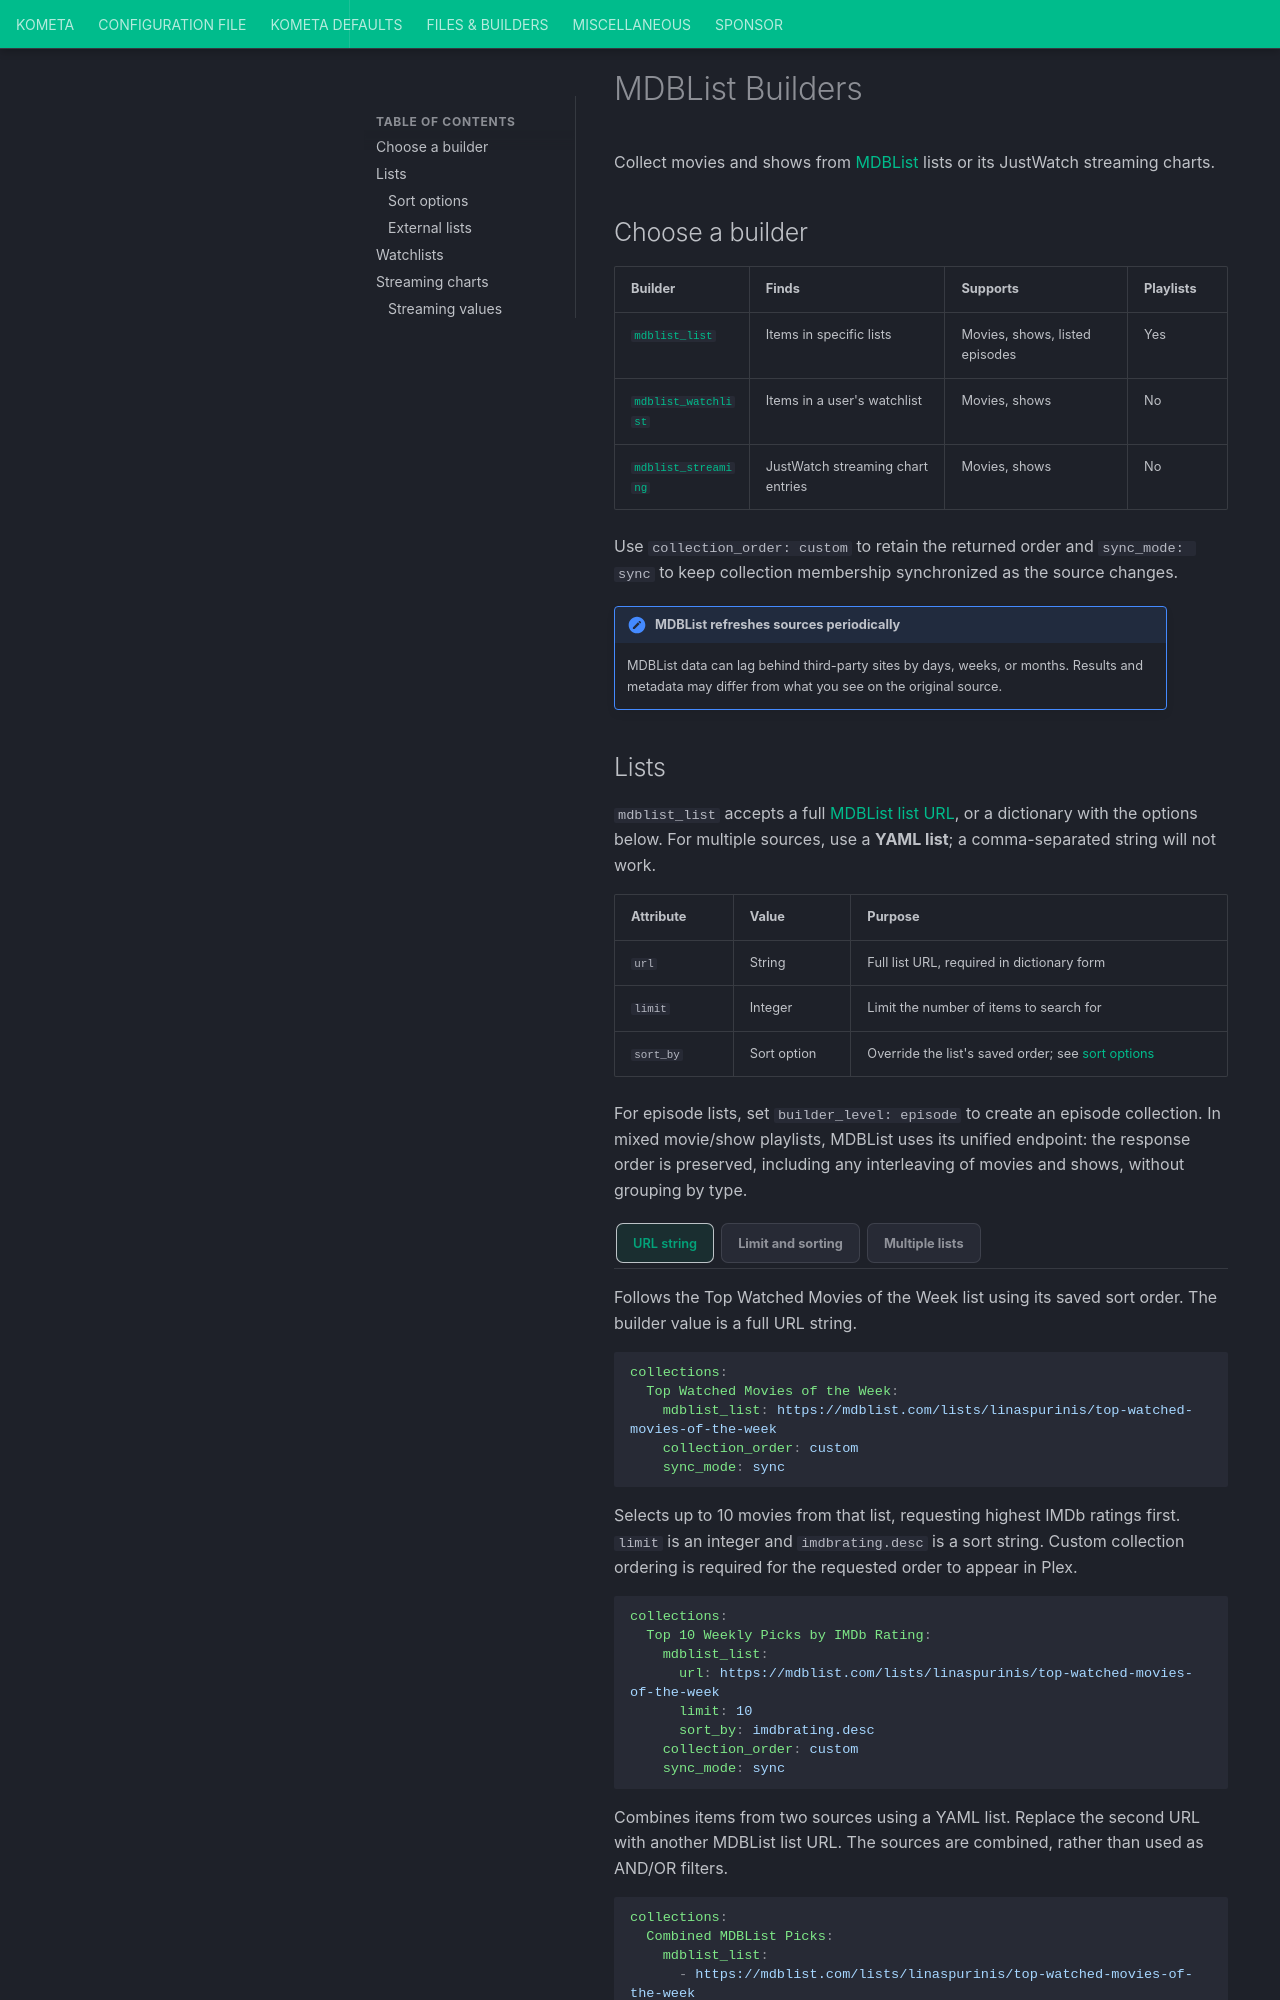

repository: Kometa-Team/Kometa · page: files/builders/mdblist/index.html · generator: mkdocs

# MDBList Builders

Collect movies and shows from [MDBList](https://mdblist.com/) lists or its
JustWatch streaming charts.

## Choose a builder

| Builder | Finds | Supports | Playlists |
|:--------|:------|:---------|:----------|
| [`mdblist_list`](#mdblist-list) | Items in specific lists | Movies, shows, listed episodes | Yes |
| [`mdblist_watchlist`](#mdblist-watchlist) | Items in a user's watchlist | Movies, shows | No |
| [`mdblist_streaming`](#mdblist-streaming) | JustWatch streaming chart entries | Movies, shows | No |

Use `collection_order: custom` to retain the returned order and `sync_mode: sync`
to keep collection membership synchronized as the source changes.

!!! note "MDBList refreshes sources periodically"

    MDBList data can lag behind third-party sites by days, weeks, or months.
    Results and metadata may differ from what you see on the original source.
